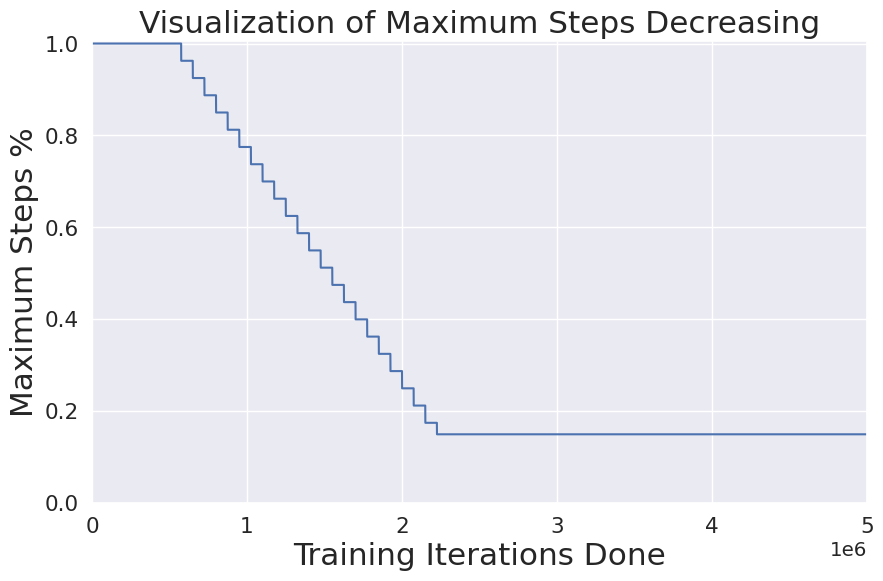

Write Python code to recreate this figure.
import matplotlib.pyplot as plt
import pandas as pd
import seaborn as sns
import numpy as np

iterationSteps = 75000
totalIterations = 5000000
startDecreasingNum = 500000
sns.set(style="darkgrid")
sns.set(font_scale=1.3)
plt.figure(figsize=(10, 6))


def calculateMaxSteps(iterDone, difficultyStepSize=2000000, startDecreaseNum=500000):
    if iterDone <= startDecreaseNum:
        value: float = 1.0
    else:
        value = 1 - ((iterDone - startDecreaseNum) / difficultyStepSize)
    value = max(value, 0.15)
    return value


x = np.arange(0, totalIterations)
y = np.ones_like(x, dtype=float)
for i in range(startDecreasingNum - iterationSteps, totalIterations, iterationSteps):
    y[i: i + iterationSteps] = calculateMaxSteps(i)
data = pd.DataFrame({'x': x, 'y': y})
ax = sns.lineplot(data=data, x='x', y='y')

ax.set_xlabel('Training Iterations Done', fontsize='x-large')
ax.set_ylabel('Maximum Steps %', fontsize='x-large')
plt.title("Visualization of Maximum Steps Decreasing", fontsize="x-large")

ax.xaxis.set_tick_params(labelsize='medium')
ax.yaxis.set_tick_params(labelsize='medium')
plt.ylim(0, 1.005)
plt.xlim(0, totalIterations)
plt.show()
